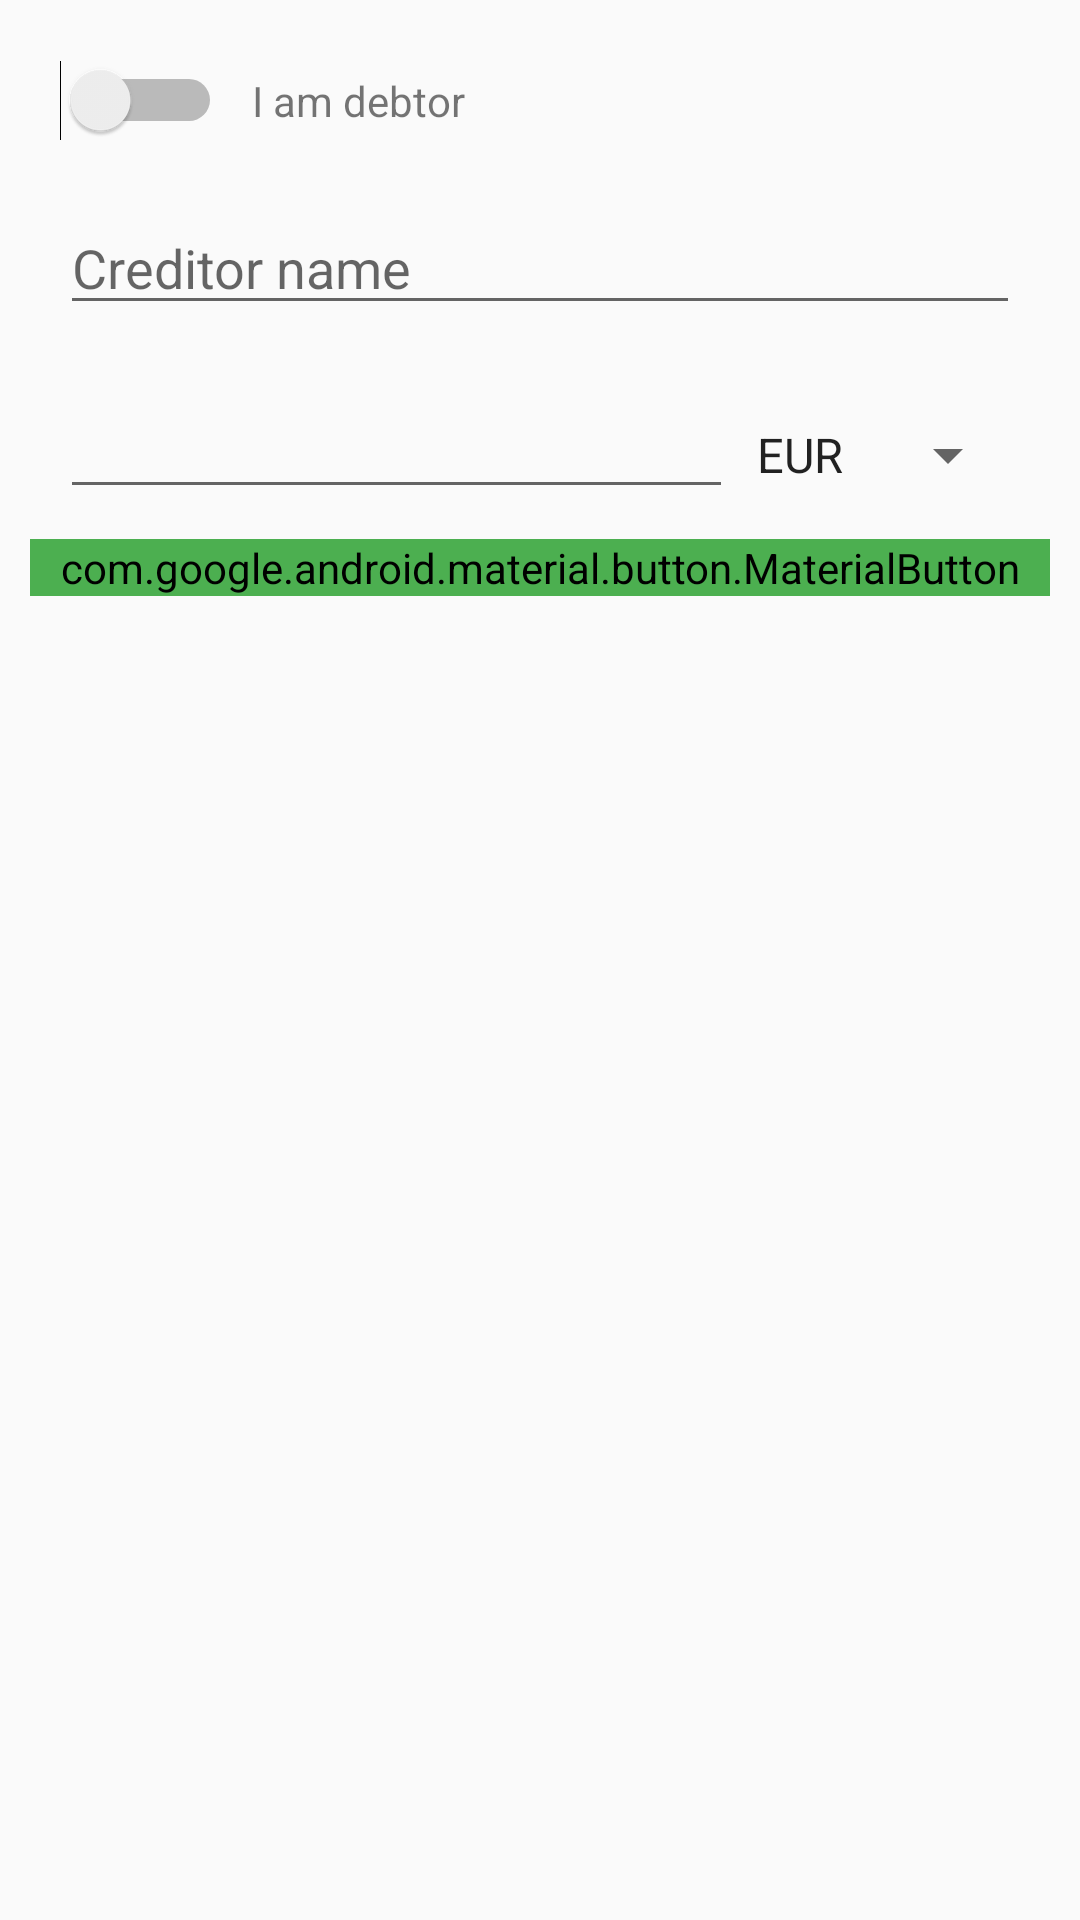

Android layout source for this screen:
<!-- AndroidManifest.xml: application theme AppTheme -->
<!-- res/layout/create_debt_fragment.xml -->
<?xml version="1.0" encoding="utf-8"?>
<LinearLayout xmlns:android="http://schemas.android.com/apk/res/android"
    xmlns:tools="http://schemas.android.com/tools"
    android:orientation="vertical"
    android:layout_width="match_parent"
    android:layout_height="match_parent"
    android:padding="@dimen/margin">

    <LinearLayout
        android:layout_width="wrap_content"
        android:layout_height="wrap_content"
        android:orientation="horizontal"
        android:layout_margin="@dimen/margin">

        <Switch
            android:id="@+id/debtor_switch"
            android:layout_width="wrap_content"
            android:layout_height="wrap_content" />

        <TextView
            android:paddingStart="@dimen/margin"
            android:layout_width="wrap_content"
            android:layout_height="wrap_content"
            android:text="@string/text_debtor" />

    </LinearLayout>

    <com.google.android.material.textfield.TextInputEditText
        android:layout_width="match_parent"
        android:layout_height="wrap_content"
        android:id="@+id/creditor_name"
        android:hint="Creditor name"
        android:inputType="text"
        android:layout_margin="@dimen/margin"/>

    <RelativeLayout
        android:layout_width="match_parent"
        android:layout_height="wrap_content"
        android:layout_margin="@dimen/margin">

        <com.google.android.material.textfield.TextInputEditText
            android:id="@+id/amount"
            android:layout_width="wrap_content"
            android:layout_height="wrap_content"
            android:layout_alignParentStart="true"
            android:layout_toStartOf="@+id/currency_selection"
            android:inputType="numberDecimal" />

        <Spinner
            android:id="@+id/currency_selection"
            android:layout_width="wrap_content"
            android:layout_height="wrap_content"
            android:layout_alignParentEnd="true"
            android:layout_alignBaseline="@id/amount"
            android:entries="@array/currencies" />

    </RelativeLayout>

    <com.google.android.material.button.MaterialButton
        android:layout_width="match_parent"
        android:layout_height="wrap_content"
        android:backgroundTint="@color/colorAccent"
        android:textColor="@color/white"
        android:text="Save" />

</LinearLayout>
<!-- resources referenced by this layout -->
<resources>
  <string-array name="currencies">
          <item>EUR</item>
          <item>USD</item>
          <item>RUB</item>
          <item>NZD</item>
      </string-array>
  <color name="colorAccent">#4CAF50</color>
  <color name="white">#ffffff</color>
  <dimen name="margin">10dp</dimen>
  <string name="text_debtor">I am debtor</string>
  <style name="AppTheme" parent="Theme.AppCompat.Light.DarkActionBar">
          
          <item name="colorPrimary">@color/colorPrimary</item>
          <item name="colorPrimaryDark">@color/colorPrimaryDark</item>
          <item name="colorAccent">@color/colorAccent</item>
          <item name="windowActionBar">false</item>
          <item name="windowNoTitle">true</item>
      </style>
  <color name="colorPrimary">#4CAF50</color>
  <color name="colorPrimaryDark">#087F23</color>
</resources>
